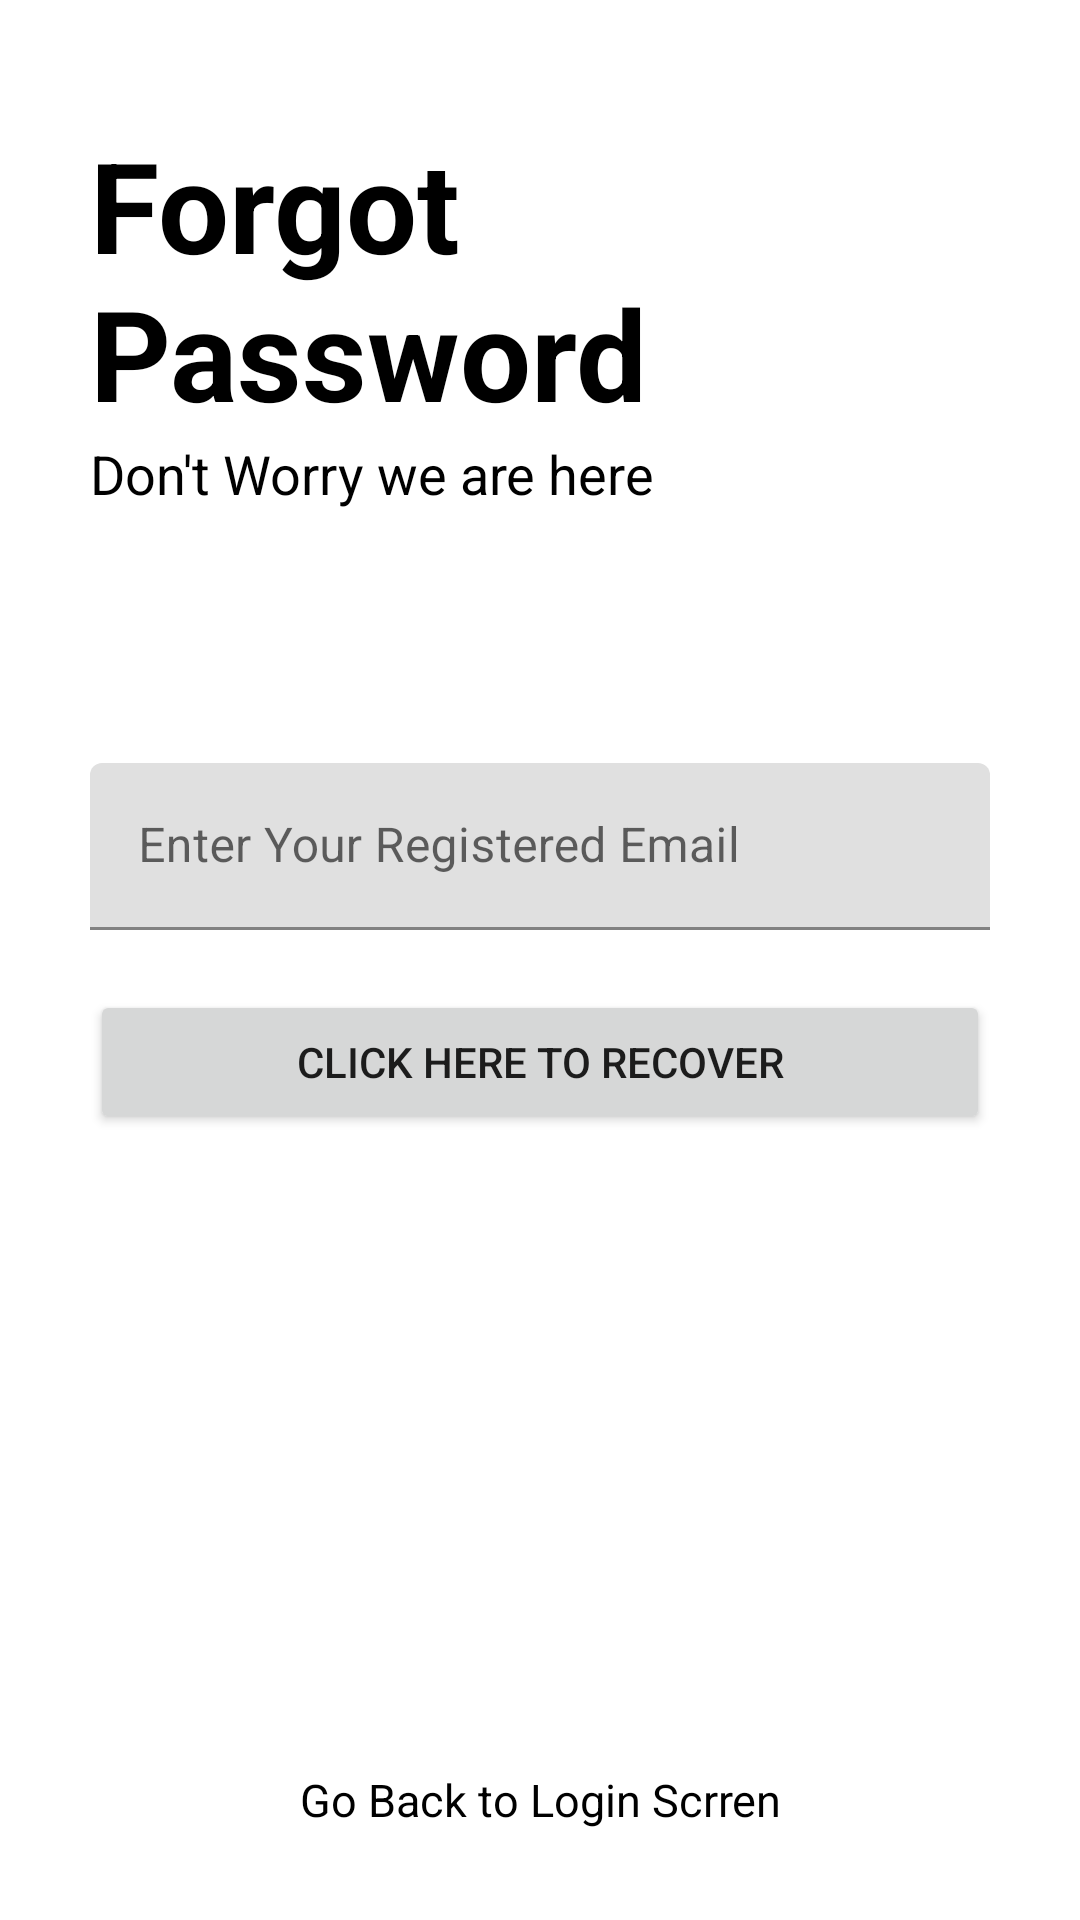

Write the Android layout XML for this screen, with the resource values it uses.
<!-- AndroidManifest.xml: application theme Theme.Googlekeepc -->
<!-- res/layout/activity_forgotpassword.xml -->
<?xml version="1.0" encoding="utf-8"?>
<RelativeLayout xmlns:android="http://schemas.android.com/apk/res/android"
    xmlns:app="http://schemas.android.com/apk/res-auto"
    xmlns:tools="http://schemas.android.com/tools"
    android:layout_width="match_parent"
    android:layout_height="match_parent"
    tools:context=".forgotpassword">

    <RelativeLayout
        android:layout_width="match_parent"
        android:layout_height="wrap_content"
        android:id="@+id/centerline3"
        android:layout_centerInParent="true"
        ></RelativeLayout>



    <LinearLayout
        android:layout_width="match_parent"
        android:layout_height="wrap_content"
        android:layout_marginLeft="30dp"
        android:layout_marginRight="30dp"
        android:layout_above="@+id/centerline3"
        android:layout_marginBottom="150dp"
        android:orientation="vertical">

        <TextView
            android:layout_width="match_parent"
            android:layout_height="wrap_content"
            android:text="Forgot Password"
            android:textSize="42sp"
            android:textColor="@color/black"
            android:textStyle="bold">
        </TextView>

        <TextView
            android:layout_width="match_parent"
            android:layout_height="wrap_content"
            android:textColor="@color/black"
            android:text="Don't Worry we are here"
            android:textSize="18sp">
        </TextView>

    </LinearLayout>

    <com.google.android.material.textfield.TextInputLayout
        android:layout_width="match_parent"
        android:layout_height="wrap_content"
        android:layout_above="@+id/centerline3"
        android:layout_marginBottom="10dp"
        android:id="@+id/forgotpasswords">

        <EditText
            android:layout_width="match_parent"
            android:layout_height="match_parent"
            android:layout_marginStart="30dp"
            android:layout_marginLeft="30dp"
            android:layout_marginEnd="30dp"
            android:layout_marginRight="30dp"
            android:hint="Enter Your Registered Email"
            android:inputType="textEmailAddress"
            android:id="@+id/forgotpassword" />

    </com.google.android.material.textfield.TextInputLayout>

    <Button
        android:layout_width="match_parent"
        android:layout_height="wrap_content"
        android:text="click Here to Recover"
        android:id="@+id/passwordrecoverbutton"
        android:layout_below="@+id/forgotpasswords"
        android:layout_marginTop="10dp"
        android:layout_marginLeft="30dp"
        android:layout_marginRight="30dp">
    </Button>

    <TextView
        android:layout_width="match_parent"
        android:layout_height="wrap_content"
        android:text="Go Back to Login Scrren"
        android:layout_alignParentBottom="true"
        android:id="@+id/gobacktologin"
        android:textAlignment="center"
        android:gravity="center_horizontal"
        android:textSize="15sp"
        android:textColor="@color/black"
        android:layout_marginBottom="30dp"
        />


</RelativeLayout>
<!-- resources referenced by this layout -->
<resources>
  <style name="Theme.Googlekeepc" parent="Theme.MaterialComponents.DayNight.DarkActionBar">
          
          <item name="colorPrimary">@color/purple_500</item>
          <item name="colorPrimaryVariant">@color/purple_700</item>
          <item name="colorOnPrimary">@color/white</item>
          
          <item name="colorSecondary">@color/teal_200</item>
          <item name="colorSecondaryVariant">@color/teal_700</item>
          <item name="colorOnSecondary">@color/black</item>
          
          <item name="android:statusBarColor" tools:targetApi="l">?attr/colorPrimaryVariant</item>
          
      </style>
  <!-- not gathered from this repository: default colours our renderer supplied (Android Studio template values) -->
  <color name="purple_500">#FF6200EE</color>
  <color name="purple_700">#FF3700B3</color>
  <color name="teal_200">#FF03DAC5</color>
  <color name="teal_700">#FF018786</color>
  <color name="black">#FF000000</color>
  <color name="white">#FFFFFFFF</color>
</resources>
